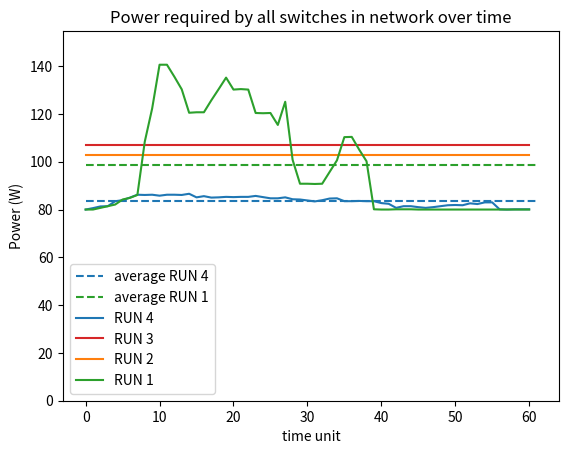
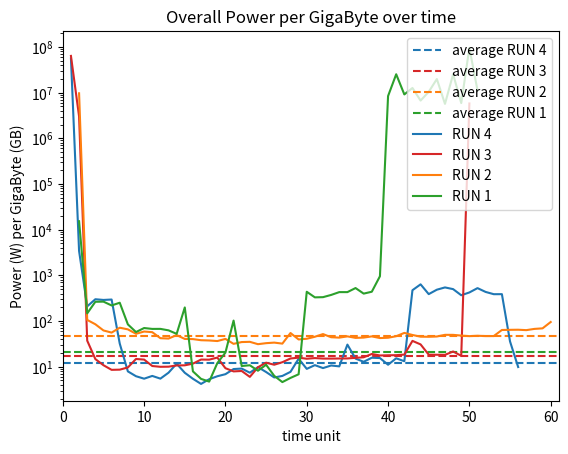
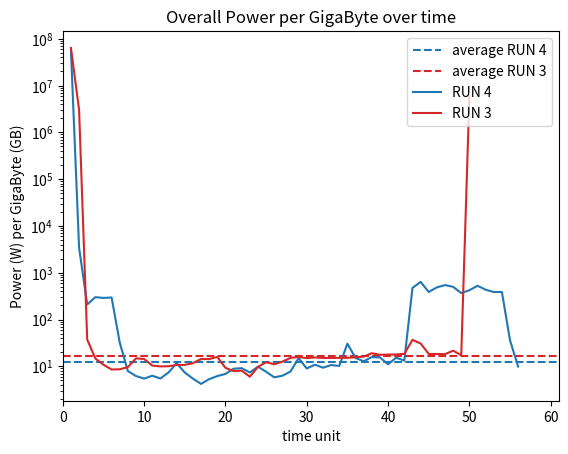

These charts were generated, in order, by the following Python code:
import matplotlib.pyplot as plt

run1 = [80, 80, 80.7, 81.4, 82.1, 84.2, 84.9, 86.1, 108.4, 122.30000000000001, 140.6, 140.6, 135.6, 130.3, 120.5, 120.7, 120.69999999999999, 125.69999999999999, 130.4, 135.2, 130.2, 130.4, 130.2, 120.4, 120.30000000000001, 120.4, 115.4, 125.1, 100.8, 90.8, 90.8, 90.7, 90.8, 95.7, 100.6, 110.3, 110.4, 105.1, 100.2, 80.1, 80, 80, 80.1, 80.1, 80.1, 80, 80, 80, 80, 80, 80, 80, 80, 80, 80, 80, 80, 80, 80, 80, 80]

run2 = [102.8, 102.8, 102.8, 102.8, 102.8, 102.8, 102.8, 102.8, 102.8, 102.8, 102.8, 102.8, 102.8, 102.8, 102.8, 102.8, 102.8, 102.8, 102.8, 102.8, 102.8, 102.8, 102.8, 102.8, 102.8, 102.8, 102.8, 102.8, 102.8, 102.8, 102.8, 102.8, 102.8, 102.8, 102.8, 102.8, 102.8, 102.8, 102.8, 102.8, 102.8, 102.8, 102.8, 102.8, 102.8, 102.8, 102.8, 102.8, 102.8, 102.8, 102.8, 102.8, 102.8, 102.8, 102.8, 102.8, 102.8, 102.8, 102.8, 102.8, 102.8]

run3= [107.0, 107.0, 107.0, 107.0, 107.0, 107.0, 107.0, 107.0, 107.0, 107.0, 107.0, 107.0, 107.0, 107.0, 107.0, 107.0, 107.0, 107.0, 107.0, 107.0, 107.0, 107.0, 107.0, 107.0, 107.0, 107.0, 107.0, 107.0, 107.0, 107.0, 107.0, 107.0, 107.0, 107.0, 107.0, 107.0, 107.0, 107.0, 107.0, 107.0, 107.0, 107.0, 107.0, 107.0, 107.0, 107.0, 107.0, 107.0, 107.0, 107.0, 107.0, 107.0, 107.0, 107.0, 107.0, 107.0, 107.0, 107.0, 107.0, 107.0, 107.0]

run4= [80, 80.6, 81.3, 81.4, 83.5, 83.9, 85.0, 86.2, 86.1, 86.2, 85.8, 86.2, 86.2, 86.1, 86.6, 85.1, 85.6, 85.0, 85.1, 85.3, 85.2, 85.3, 85.3, 85.7, 85.2, 84.7, 84.7, 85.1, 84.3, 84.2, 83.8, 83.4, 83.9, 84.6, 84.7, 83.5, 83.5, 83.6, 83.5, 83.5, 82.7, 82.4, 80.7, 81.4, 81.4, 81.0, 80.7, 81.0, 81.4, 81.8, 81.9, 81.8, 82.6, 82.3, 83.0, 83.0, 80.1, 80, 80.1, 80.1, 80.1]

avg_run1 = 98.84
avg_run2 = 102.8
avg_run3 = 107.0
avg_run4 = 83.42

throughput_run1 = 1.19
throughput_run2 = 0.43
throughput_run3 = 1.26
throughput_run4 = 1.7

watt_per_gb_1 = [float("nan"), float("nan"), 15309.792803676475, 147.2895139477886, 264.3270543563056, 266.2004605052983, 219.4358390903924, 251.9767030944401, 84.54716808199771, 57.45748895630417, 70.38378006569314, 67.30538706688559, 67.42361039193145, 62.61402311542508, 52.4802273927401, 198.6500617378717, 7.916346076075658, 5.42210141792916, 4.731470580225944, 11.99314951583517, 20.435071396529576, 102.40869394774796, 10.379119127048622, 10.771408474403541, 8.181603427990147, 11.047272483513376, 6.320714508010326, 4.613792963199347, 5.692603756079714, 6.837522193309356, 437.56325150283703, 330.1948200405466, 333.4973101899325, 373.08695279137805, 430.0437047517931, 430.04834413998424, 527.8700870404223, 398.6841405284893, 438.47565208593636, 956.626894873655, 8417508.417508418, 25252525.252525248, 9135492.700729927, 12642045.454545451, 6697324.4147157185, 10416666.666666666, 19841269.841269843, 5678591.709256104, 25252525.252525248, 5910165.48463357, 95238095.23809524, 11248593.925759282, float("nan"), float("nan"), float("nan"), float("nan"), float("nan"), float("nan"), float("nan"), float("nan"), float("nan")]
watt_per_gb_2 = [float("nan"), float("nan"), 9661654.135338347, 105.89317959170936, 85.08286322678792, 62.2365694923921, 55.91180488431778, 71.50338089686296, 65.79694910965438, 52.61602580961426, 58.983083986591645, 57.10294335988377, 42.16487294179925, 41.38504185939174, 49.30954794744748, 40.608938266225685, 40.26000065073946, 38.068851478837566, 37.5819311690294, 36.51253943322293, 40.650499350417675, 31.706264089393997, 34.697638633976375, 35.10548748217543, 31.181157358127447, 32.80654523307354, 33.748172966493264, 32.08116333598281, 54.74012203741508, 39.53717518126041, 40.99525386939446, 45.349625318572286, 51.88571253215602, 44.231001122482986, 43.39209742176246, 46.21480282864372, 42.83191916613553, 43.489555940835785, 46.177541687359714, 42.46994926367998, 43.12423750852681, 46.59792687962828, 55.01831349858908, 49.60250348660242, 45.504121929799716, 45.28756426182018, 45.913480002283734, 49.9228901140428, 49.87377897442418, 48.102572863250586, 46.75702668872526, 47.641461439238384, 46.94823399303798, 46.91709742677757, 63.77202959476765, 64.2448729379152, 64.58092849996127, 63.27294425662473, 67.34809380628249, 69.22548405879324, 95.282870595718]
watt_per_gb_3 = [float("nan"), 63690476.19047619, 3015783.540022548, 37.264894492050495, 14.722989819591374, 10.790428791398536, 8.55658495057667, 8.635581310218559, 9.640890655507878, 14.801961977649691, 14.337155140810045, 10.373157387066664, 9.967832726891755, 10.03133722247715, 10.674766832444822, 10.743896285482895, 11.689572042958353, 14.364225112828171, 14.286105065047492, 15.871046083371134, 9.28668864657494, 7.909491530522088, 8.075458801757868, 5.999235402718279, 9.748662633087713, 12.266452510577677, 11.064671286265787, 12.570488414630923, 15.158507194336883, 15.809981642725933, 14.964016189698336, 15.470039058534853, 15.094449480209853, 15.069490790718142, 15.148703764890413, 15.189037537295901, 15.657539806523426, 16.106347780681535, 19.023116555578113, 17.643309595991624, 17.811091222584515, 17.921222208971162, 18.44986102323191, 36.813212906446566, 30.812839030644167, 18.36216657058117, 18.304761482457128, 18.22087591269355, 21.557291344893873, 17.365455247445034, 5790043.290043291, float("nan"), float("nan"), float("nan"), float("nan"), float("nan"), float("nan"), float("nan"), float("nan"), float("nan"), float("nan")]
watt_per_gb_4 = [float("nan"), 55972222.22222221, 3412.2788314476957, 210.137451991595, 300.30428340507166, 289.877248766809, 295.9034540970333, 32.18300770108162, 7.9077722557799, 6.201433555841172, 5.4765154435835965, 6.2950704845984635, 5.490497091456174, 7.40182131873491, 11.648933078846598, 7.372246673520498, 5.455432996483085, 4.206270058469719, 5.327849364667874, 6.189485049123991, 6.871606180649081, 8.902071738141382, 9.115150600295951, 7.404906844706236, 9.798905706975154, 7.6652108857126615, 5.822244450153828, 6.29132635514732, 7.729764748411494, 14.966230630905171, 8.979090468744158, 10.837603248520688, 9.345857355491392, 10.646165442687511, 10.18693002647172, 30.524440983503307, 15.051666129238665, 12.836573703413743, 15.745687702674626, 15.485022513101192, 11.069685471712708, 15.290073105743684, 13.207929765284858, 473.5312549709147, 636.2171969852246, 388.5247628416068, 485.71165122942233, 544.6817942060383, 499.956269181369, 367.41573962315545, 422.6838298941079, 525.9305357120721, 433.8161472462338, 387.2482237211003, 387.7773621967268, 35.790294320027854, 9.853773427172866, float("nan"), 19071428.571428567, float("nan"), float("nan")]

avg_watt_gb_1 = 20.70
avg_watt_gb_2 = 48.09
avg_watt_gb_3 = 16.99
avg_watt_gb_4 = 12.28

plt.figure(1)
plt.hlines(y=avg_run4, xmin=0, xmax=len(run4), color='tab:blue', linestyles='--', label='average RUN 4')
plt.hlines(y=avg_run1, xmin=0, xmax=len(run1), color='tab:green', linestyles='--', label='average RUN 1')
plt.plot(range(len(run4)), run4, color='tab:blue', label='RUN 4')
plt.plot(range(len(run3)), run3, color='tab:red', label='RUN 3')
plt.plot(range(len(run2)), run2, color='tab:orange', label='RUN 2')
plt.plot(range(len(run1)), run1, color='tab:green', label='RUN 1')
plt.xlabel("time unit")
plt.ylabel("Power (W)")
plt.title("Power required by all switches in network over time")
plt.ylim(bottom=0, top=max(run1)*1.1)
plt.legend(loc="lower left")

plt.figure(2)
plt.hlines(y=avg_watt_gb_4, xmin=0, xmax=len(watt_per_gb_4), color='tab:blue', linestyles='--', label='average RUN 4')
plt.hlines(y=avg_watt_gb_3, xmin=0, xmax=len(watt_per_gb_3), color='tab:red', linestyles='--', label='average RUN 3')
plt.hlines(y=avg_watt_gb_2, xmin=0, xmax=len(watt_per_gb_2), color='tab:orange', linestyles='--', label='average RUN 2')
plt.hlines(y=avg_watt_gb_1, xmin=0, xmax=len(watt_per_gb_1), color='tab:green', linestyles='--', label='average RUN 1')
plt.plot(range(len(watt_per_gb_4)), watt_per_gb_4, color='tab:blue', label='RUN 4')
plt.plot(range(len(watt_per_gb_3)), watt_per_gb_3, color='tab:red', label='RUN 3')
plt.plot(range(len(watt_per_gb_2)), watt_per_gb_2, color='tab:orange', label='RUN 2')
plt.plot(range(len(watt_per_gb_1)), watt_per_gb_1, color='tab:green', label='RUN 1')
plt.xlabel("time unit")
plt.ylabel("Power (W) per GigaByte (GB)")
plt.title("Overall Power per GigaByte over time")
plt.yscale('log')
plt.xlim(left=0, right=len(watt_per_gb_3))
plt.legend(loc="upper right")

plt.figure(3)
plt.hlines(y=avg_watt_gb_4, xmin=0, xmax=len(watt_per_gb_4), color='tab:blue', linestyles='--', label='average RUN 4')
plt.hlines(y=avg_watt_gb_3, xmin=0, xmax=len(watt_per_gb_3), color='tab:red', linestyles='--', label='average RUN 3')
plt.plot(range(len(watt_per_gb_4)), watt_per_gb_4, color='tab:blue', label='RUN 4')
plt.plot(range(len(watt_per_gb_3)), watt_per_gb_3, color='tab:red', label='RUN 3')
plt.xlabel("time unit")
plt.ylabel("Power (W) per GigaByte (GB)")
plt.title("Overall Power per GigaByte over time")
plt.yscale('log')
plt.xlim(left=0, right=len(watt_per_gb_3))
plt.legend(loc="upper right")

plt.draw()
plt.show()